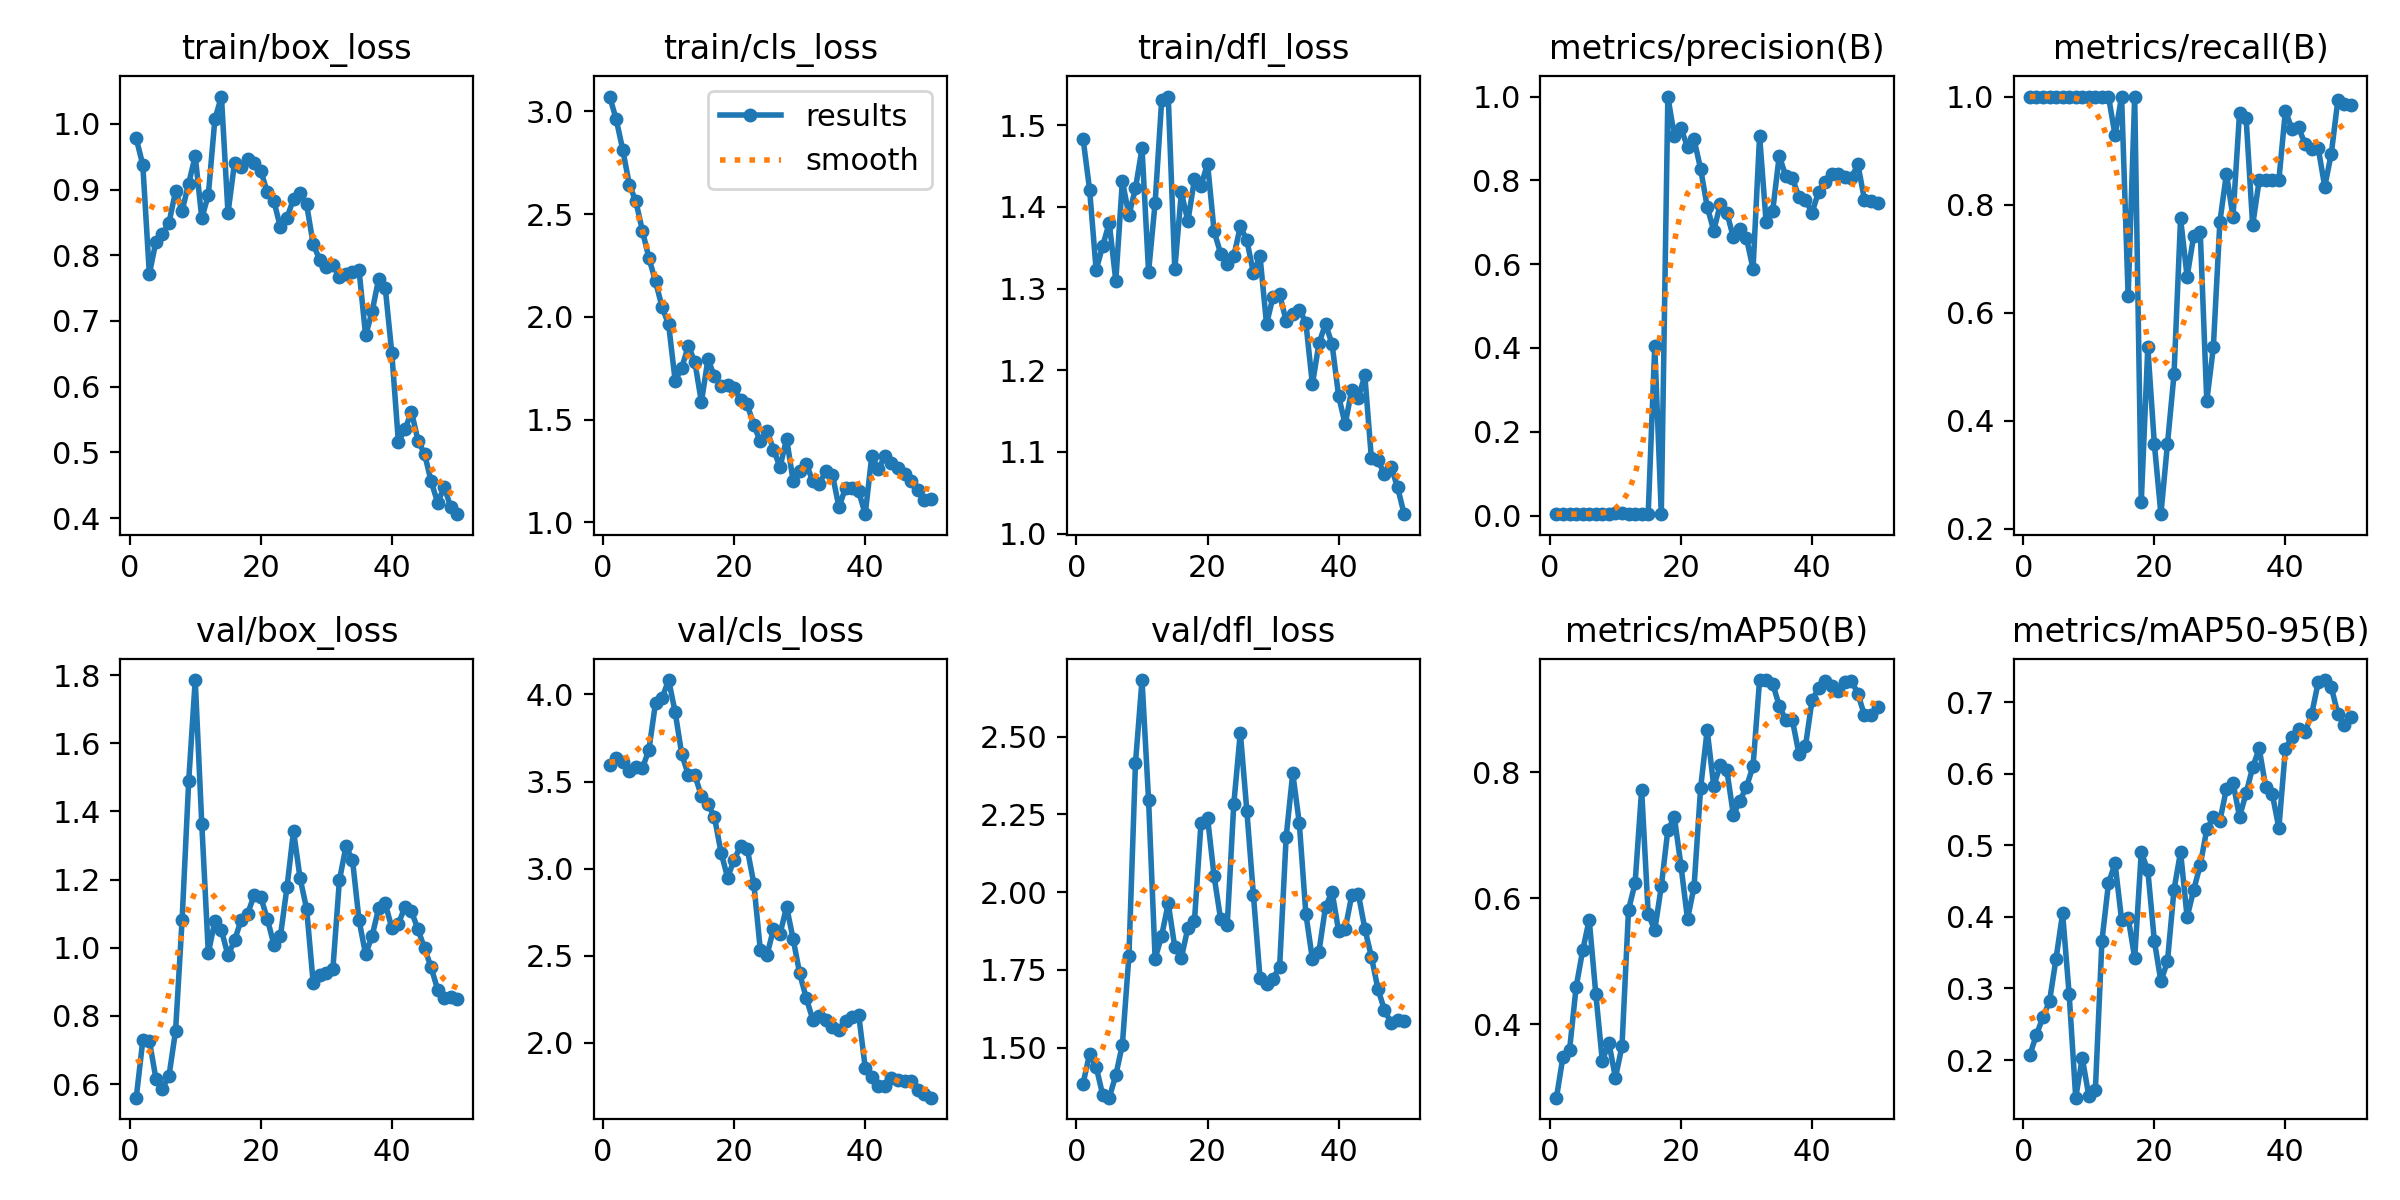

Source data for this figure (header and first rows):
epoch, train/box_loss, train/cls_loss, train/dfl_loss, metrics/precision(B), metrics/recall(B), metrics/mAP50(B), metrics/mAP50-95(B), val/box_loss, val/cls_loss, val/dfl_loss, lr/pg0, lr/pg1, lr/pg2
1, 0.9776, 3.072, 1.484, 0.00333, 1, 0.2833, 0.2072, 0.5599, 3.594, 1.385, 6.668e-05, 6.668e-05, 6.668e-05
2, 0.9374, 2.962, 1.421, 0.00336, 1, 0.3485, 0.235, 0.7278, 3.634, 1.48, 0.0001471, 0.0001471, 0.0001471
3, 0.7711, 2.813, 1.323, 0.00341, 1, 0.359, 0.2601, 0.7272, 3.611, 1.439, 0.0002241, 0.0002241, 0.0002241
4, 0.8207, 2.644, 1.352, 0.00339, 1, 0.4586, 0.2819, 0.6159, 3.562, 1.349, 0.0002979, 0.0002979, 0.0002979
5, 0.8319, 2.562, 1.38, 0.00334, 1, 0.5168, 0.3418, 0.5868, 3.585, 1.34, 0.0003684, 0.0003684, 0.0003684
6, 0.8495, 2.419, 1.309, 0.00333, 1, 0.5656, 0.4047, 0.6243, 3.577, 1.412, 0.0004356, 0.0004356, 0.0004356
7, 0.8975, 2.285, 1.432, 0.00342, 1, 0.4486, 0.2917, 0.7557, 3.684, 1.51, 0.0004995, 0.0004995, 0.0004995
8, 0.8677, 2.172, 1.39, 0.00363, 1, 0.3417, 0.1474, 1.082, 3.952, 1.796, 0.00056, 0.00056, 0.00056
9, 0.9089, 2.047, 1.423, 0.00435, 1, 0.3705, 0.2029, 1.488, 3.98, 2.415, 0.0006173, 0.0006173, 0.0006173
10, 0.9511, 1.963, 1.472, 0.00495, 1, 0.315, 0.1498, 1.785, 4.083, 2.682, 0.0006713, 0.0006713, 0.0006713
11, 0.8561, 1.688, 1.321, 0.00533, 1, 0.3649, 0.1586, 1.363, 3.898, 2.296, 0.0007219, 0.0007219, 0.0007219
12, 0.8919, 1.752, 1.405, 0.00465, 1, 0.5815, 0.3665, 0.984, 3.658, 1.786, 0.0007693, 0.0007693, 0.0007693
13, 1.007, 1.858, 1.531, 0.00444, 1, 0.6236, 0.4467, 1.079, 3.539, 1.86, 0.0008134, 0.0008134, 0.0008134
14, 1.041, 1.78, 1.535, 0.00433, 0.9286, 0.7719, 0.4748, 1.051, 3.537, 1.964, 0.0008542, 0.0008542, 0.0008542
15, 0.8643, 1.585, 1.323, 0.00406, 1, 0.5752, 0.3958, 0.9774, 3.417, 1.823, 0.0008916, 0.0008916, 0.0008916
16, 0.9407, 1.793, 1.418, 0.4045, 0.631, 0.5489, 0.399, 1.021, 3.373, 1.789, 0.0009258, 0.0009258, 0.0009258
17, 0.9344, 1.71, 1.383, 0.00373, 1, 0.6186, 0.3426, 1.081, 3.295, 1.885, 0.0009567, 0.0009567, 0.0009567
18, 0.946, 1.662, 1.434, 1, 0.249, 0.7082, 0.49, 1.1, 3.093, 1.907, 0.0009842, 0.0009842, 0.0009842
19, 0.9405, 1.668, 1.426, 0.9048, 0.5362, 0.7281, 0.4649, 1.154, 2.949, 2.223, 0.001009, 0.001009, 0.001009
20, 0.9287, 1.651, 1.453, 0.9243, 0.3571, 0.6515, 0.3665, 1.148, 3.052, 2.239, 0.00103, 0.00103, 0.00103
21, 0.8956, 1.596, 1.37, 0.8796, 0.2273, 0.5666, 0.31, 1.085, 3.132, 2.051, 0.001007, 0.001007, 0.001007
22, 0.8824, 1.574, 1.343, 0.8976, 0.3571, 0.6179, 0.3378, 1.009, 3.114, 1.913, 0.0009739, 0.0009739, 0.0009739
23, 0.8425, 1.472, 1.33, 0.8275, 0.4858, 0.7747, 0.4379, 1.034, 2.914, 1.894, 0.0009409, 0.0009409, 0.0009409
24, 0.857, 1.394, 1.339, 0.7374, 0.7744, 0.8666, 0.4907, 1.177, 2.53, 2.282, 0.0009078, 0.0009078, 0.0009078
25, 0.8856, 1.446, 1.376, 0.6801, 0.6667, 0.778, 0.3994, 1.343, 2.502, 2.513, 0.0008748, 0.0008748, 0.0008748
26, 0.8942, 1.354, 1.359, 0.7426, 0.7419, 0.8105, 0.4376, 1.204, 2.653, 2.26, 0.0008418, 0.0008418, 0.0008418
27, 0.8772, 1.268, 1.319, 0.7228, 0.75, 0.8029, 0.4723, 1.114, 2.625, 1.99, 0.0008088, 0.0008088, 0.0008088
28, 0.8168, 1.407, 1.34, 0.664, 0.4364, 0.7321, 0.522, 0.8969, 2.781, 1.725, 0.0007758, 0.0007758, 0.0007758
29, 0.7931, 1.201, 1.256, 0.6842, 0.5357, 0.7545, 0.5391, 0.9205, 2.597, 1.704, 0.0007428, 0.0007428, 0.0007428
30, 0.7825, 1.249, 1.29, 0.6625, 0.7685, 0.7766, 0.5341, 0.9243, 2.398, 1.722, 0.0007098, 0.0007098, 0.0007098
31, 0.7855, 1.285, 1.293, 0.5885, 0.8571, 0.8093, 0.5789, 0.9362, 2.258, 1.761, 0.0006768, 0.0006768, 0.0006768
32, 0.7669, 1.198, 1.26, 0.9062, 0.7774, 0.946, 0.5873, 1.197, 2.134, 2.179, 0.0006438, 0.0006438, 0.0006438
33, 0.771, 1.188, 1.269, 0.6995, 0.97, 0.946, 0.5398, 1.297, 2.153, 2.382, 0.0006108, 0.0006108, 0.0006108
34, 0.774, 1.249, 1.274, 0.7276, 0.9605, 0.9404, 0.5726, 1.258, 2.129, 2.222, 0.0005778, 0.0005778, 0.0005778
35, 0.7773, 1.231, 1.258, 0.8585, 0.7619, 0.9049, 0.6087, 1.08, 2.089, 1.931, 0.0005448, 0.0005448, 0.0005448
36, 0.6779, 1.073, 1.183, 0.81, 0.8452, 0.8826, 0.6353, 0.9809, 2.073, 1.784, 0.0005118, 0.0005118, 0.0005118
37, 0.7146, 1.168, 1.233, 0.8054, 0.8452, 0.8824, 0.5808, 1.035, 2.128, 1.809, 0.0004788, 0.0004788, 0.0004788
38, 0.7645, 1.165, 1.257, 0.7608, 0.8452, 0.8293, 0.5713, 1.117, 2.146, 1.953, 0.0004458, 0.0004458, 0.0004458
39, 0.7503, 1.151, 1.232, 0.7537, 0.8452, 0.841, 0.5241, 1.13, 2.162, 2.002, 0.0004127, 0.0004127, 0.0004127
40, 0.651, 1.039, 1.168, 0.7224, 0.9741, 0.9138, 0.6347, 1.057, 1.859, 1.875, 0.0003797, 0.0003797, 0.0003797
41, 0.5164, 1.321, 1.134, 0.773, 0.939, 0.933, 0.6513, 1.07, 1.801, 1.881, 0.0003467, 0.0003467, 0.0003467
42, 0.535, 1.258, 1.176, 0.7961, 0.9436, 0.9452, 0.6621, 1.119, 1.755, 1.99, 0.0003137, 0.0003137, 0.0003137
43, 0.5618, 1.321, 1.166, 0.8142, 0.9116, 0.9367, 0.6579, 1.106, 1.752, 1.996, 0.0002807, 0.0002807, 0.0002807
44, 0.5181, 1.288, 1.194, 0.8146, 0.9025, 0.9279, 0.6829, 1.053, 1.799, 1.883, 0.0002477, 0.0002477, 0.0002477
45, 0.4976, 1.262, 1.092, 0.8091, 0.9049, 0.9433, 0.7274, 0.9978, 1.787, 1.792, 0.0002147, 0.0002147, 0.0002147
46, 0.4559, 1.236, 1.09, 0.8065, 0.8333, 0.945, 0.7307, 0.9422, 1.78, 1.689, 0.0001817, 0.0001817, 0.0001817
47, 0.4236, 1.201, 1.073, 0.8381, 0.8943, 0.9246, 0.7209, 0.8764, 1.783, 1.621, 0.0001487, 0.0001487, 0.0001487
48, 0.4476, 1.155, 1.082, 0.7539, 0.9931, 0.8899, 0.6835, 0.8524, 1.729, 1.58, 0.0001157, 0.0001157, 0.0001157
49, 0.4165, 1.107, 1.057, 0.7515, 0.986, 0.8899, 0.6686, 0.8544, 1.707, 1.591, 8.2683e-05, 8.2683e-05, 8.2683e-05
50, 0.4061, 1.112, 1.024, 0.7458, 0.984, 0.9036, 0.6796, 0.8504, 1.685, 1.587, 4.9677e-05, 4.9677e-05, 4.9677e-05
